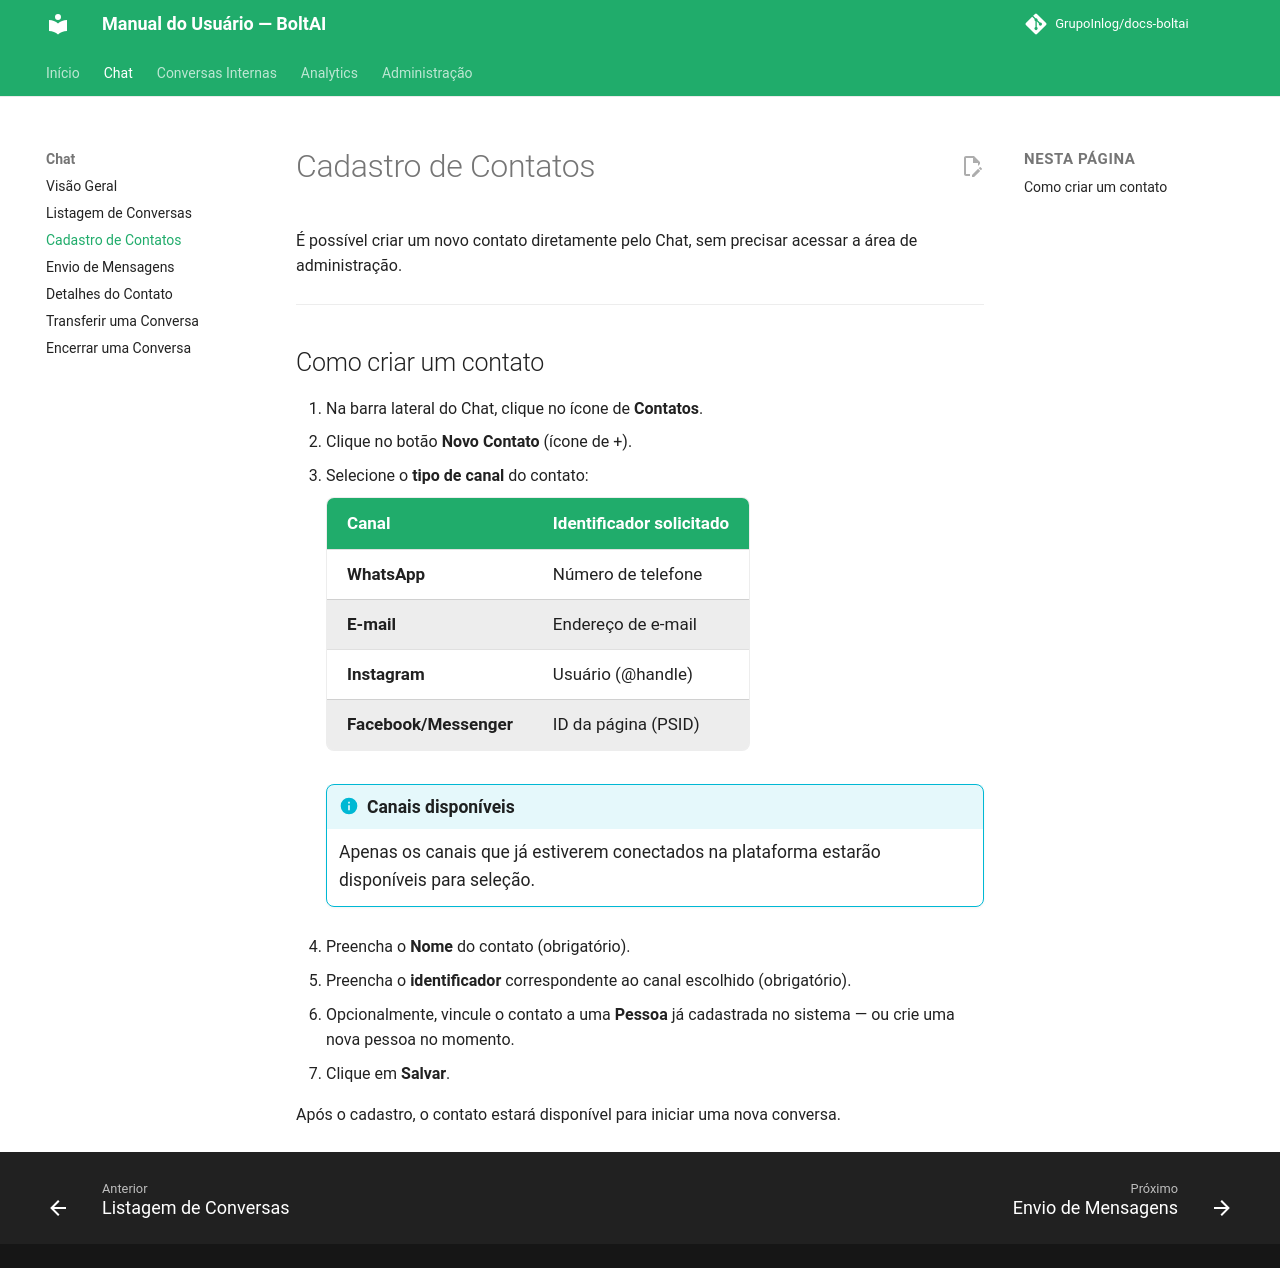

repository: GrupoInlog/docs-boltai · page: chat/cadastro-contatos/index.html · generator: mkdocs

# Cadastro de Contatos

É possível criar um novo contato diretamente pelo Chat, sem precisar acessar a área de administração.

---

## Como criar um contato

1. Na barra lateral do Chat, clique no ícone de **Contatos**.
2. Clique no botão **Novo Contato** (ícone de +).
3. Selecione o **tipo de canal** do contato:

    | Canal | Identificador solicitado |
    |---|---|
    | **WhatsApp** | Número de telefone |
    | **E-mail** | Endereço de e-mail |
    | **Instagram** | Usuário (@handle) |
    | **Facebook/Messenger** | ID da página (PSID) |

    !!! info "Canais disponíveis"
        Apenas os canais que já estiverem conectados na plataforma estarão disponíveis para seleção.

4. Preencha o **Nome** do contato (obrigatório).
5. Preencha o **identificador** correspondente ao canal escolhido (obrigatório).
6. Opcionalmente, vincule o contato a uma **Pessoa** já cadastrada no sistema — ou crie uma nova pessoa no momento.
7. Clique em **Salvar**.

Após o cadastro, o contato estará disponível para iniciar uma nova conversa.
